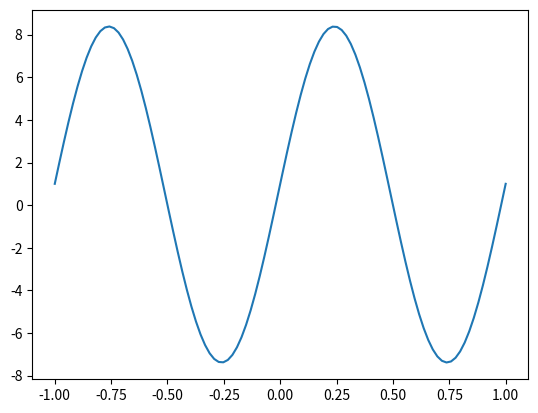

This figure's Python source: (Note: this script raises an exception after producing the figure.)
import numpy as np

# hastighet i bølgeligning
c = 2

# først komponent av fluksen
def f_u(u,v):
    return -(c**2)*v

# andre komponent av fluksen
def f_v(u,v):
    return -u

# randbetingelsen av fluks f_u på venstre side, lik 0.
def fua(t):
    return 0

# randbetingelsen av fluks f_u på høyre siden, lik 0.
def fub(t):
    return 0

# randbetingelsen av fluks f_v på venstre side, lik 0.
def fva(t):
    return 0

# randbetingelsen av fluks f_v på høyre side, lik 0.
def fvb(t):
    return 0

# todimensjonal Lax-Friedrichs
# utfører et tidssteg, altså returner u_n+1, v_n+1 gitt u_n, v_n
# u0,v0 er verdiene før vi utfører steget, altså henholdsvis u_n og v_n
# trenger fluksen i u- og v- komponentene
# trenger randbetingelse i u- og v-komponentene, ved venstre og høyre, henholdsvis ua, ub, va, vb
# tidssteglengde k, romsteglengde h
# initialtid lik t
def lf2(fluks_u, fluks_v, ua, ub, va, vb, u0, v0, h, k, t):
    n = u0.size
    u1 = np.zeros(n)
    v1 = np.zeros(n)
    for i in np.arange(1,n-1):
        u1[i] = (u0[i-1] + u0[i+1])/2 - (k/(2*h))*(fluks_u(u0[i+1],v0[i+1])-fluks_u(u0[i-1],v0[i-1]))
        v1[i] = (v0[i-1] + v0[i+1])/2 - (k/(2*h))*(fluks_v(u0[i+1],v0[i+1])-fluks_v(u0[i-1],v0[i-1]))
    u1[0] = ua(t)
    u1[-1] = ub(t)
    v1[0] = va(t)
    v1[-1] = vb(t)
    return u1, v1

# sluttid
T = 1
# antall tidssteg
n = 200

# randen på venstre
a = -1
# randen på høyre
b = 1
# antall steg i rom
m = 100

# sett opp n tider t_i mellom 0 og T
t = np.linspace(0,T,n)
# sett opp m punkter x_j mellom a og b
x = np.linspace(a,b,m)

# steglengde tid
k = t[1]-t[0]
# steglengde rom
h = x[1]-x[0]

# setter opp initialverdiene
u = np.zeros((n,m))
v = np.zeros((n,m))

u[0,:] = 0
v[0,:] = np.cos(2*np.pi*x)

# utfører Lax-Friedrichs
for i in np.arange(1,n):
    u[i,:], v[i,:] = lf2(f_u, f_v, fua, fub, fva, fvb, u[i-1,:], v[i-1,:], h,k,t[i])

# integrere for å få U fra v
U = np.cumsum(v,axis=1)

import matplotlib.pyplot as plt
import matplotlib.animation as animation

fig, ax = plt.subplots()

line, = ax.plot(x, U[0,:])

def animate(i):
    line.set_ydata(U[i,:])
    return line,

# lag animasjonen
ani = animation.FuncAnimation(fig, animate, interval=20, blit=True, save_count=t.size)

from IPython.display import HTML
HTML(ani.to_jshtml())